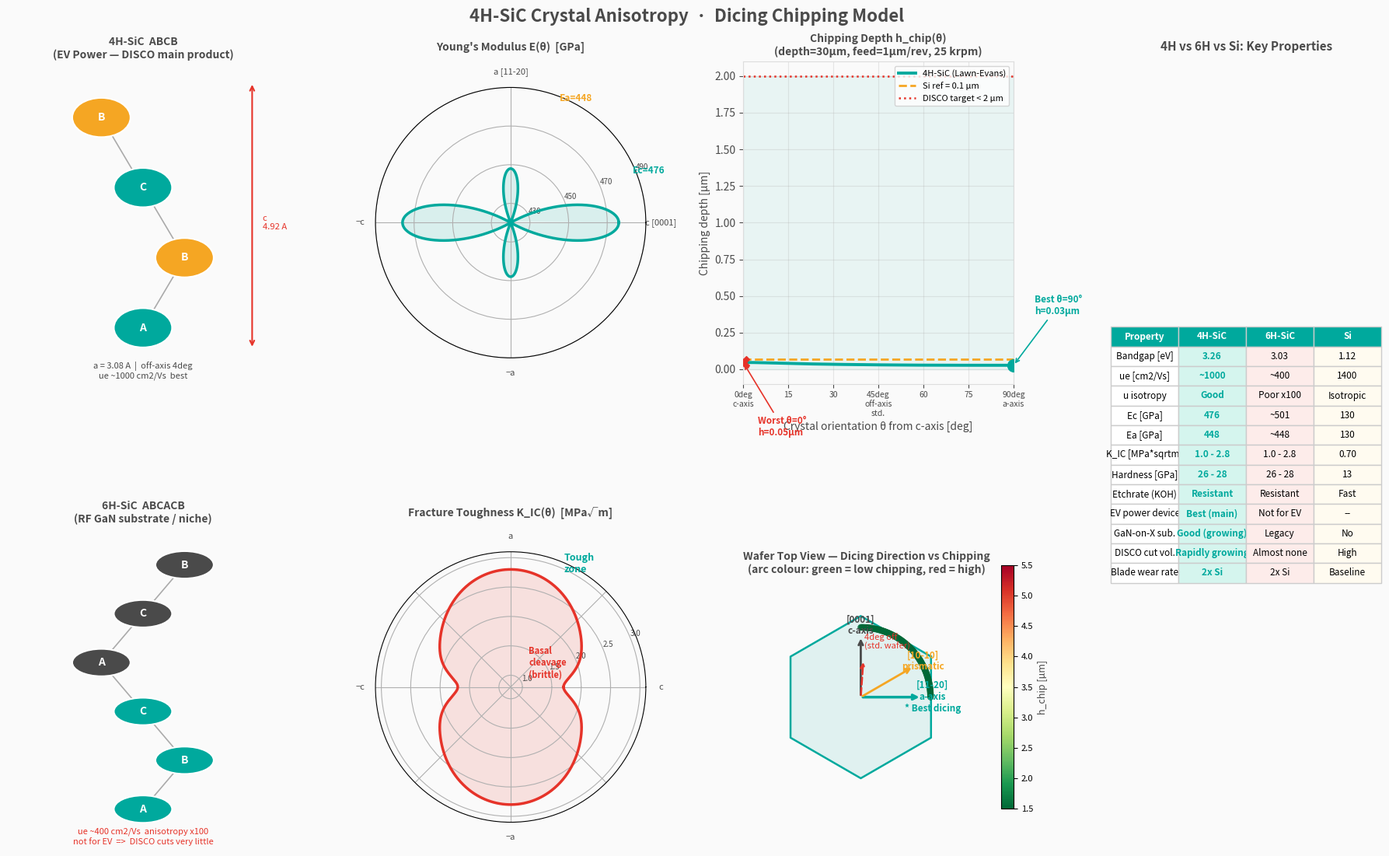

Write the Python code that produced this figure.
"""
4H-SiC Crystal Anisotropy Visualization
========================================
Panels:
  1. Crystal stacking: 4H vs 6H (ABCB / ABCACB)
  2. Polar: Young's modulus E(θ)
  3. Polar: Fracture toughness K_IC(θ)
  4. Chipping depth h_chip(θ) at standard DISCO dicing params
  5. Hexagonal wafer top-view — dicing direction guide (color-coded chipping)
  6. 4H vs 6H vs Si property comparison table

Usage:
    python sic/visualize_sic_anisotropy.py
    python sic/visualize_sic_anisotropy.py --save
"""

import argparse
import os
import sys
import numpy as np
import matplotlib.pyplot as plt
from matplotlib.patches import Circle
from matplotlib.gridspec import GridSpec

# ── 4H-SiC physics (mirrors sic_chipping_kernel.cpp) ─────────────────────────
C44 = 163.0   # GPa

def E_SiC(theta_deg):
    """Young's modulus E(θ) [GPa]; θ=0 → c-axis [0001], θ=90 → a-axis [11-20]."""
    th = np.deg2rad(np.asarray(theta_deg, float))
    s2, c2 = np.sin(th)**2, np.cos(th)**2
    S11 = 1.0 / 448.0
    S33 = 1.0 / 476.0
    S13 = -0.10 / 448.0
    S44 = 1.0 / C44
    inv_E = S11*s2**2 + S33*c2**2 + (2*S13 + S44)*s2*c2
    return 1.0 / inv_E   # GPa

def K_IC_SiC(theta_deg):
    """Fracture toughness K_IC(θ) [MPa√m]."""
    th = np.deg2rad(np.asarray(theta_deg, float))
    c2 = np.cos(th)**2
    K_base = 2.0 + (2.8 - 2.0) * (1.0 - c2)
    basal  = np.exp(-(np.asarray(theta_deg, float) / 15.0)**2)
    return K_base * (1 - 0.3*basal) + 1.0 * 0.3*basal

def H_SiC(theta_deg):
    """Vickers hardness H(θ) [GPa]."""
    return 28.0 - 1.4 * np.cos(np.deg2rad(np.asarray(theta_deg, float)))**2

def chipping_um(theta_deg, blade_depth_um=30.0, feed_um_rev=1.0, spindle_krpm=25.0):
    """Lawn-Evans chipping depth [µm]."""
    H = H_SiC(theta_deg)
    E = E_SiC(theta_deg)
    K = K_IC_SiC(theta_deg)
    feed_mm_s = feed_um_rev * 1e-3 * spindle_krpm * 1000.0 / 60.0
    F_N = 0.08 * blade_depth_um * feed_mm_s * (H / 13.0)**0.6
    return 0.015 * np.sqrt(E * 1000 / (H * 1000)) * np.sqrt(F_N) / K

def Si_chipping():
    F_N = 0.08 * 30.0 * (1e-3 * 25e3 / 60) * 1.0
    return 0.015 * np.sqrt(130 * 1000 / (13 * 1000)) * np.sqrt(F_N) / 0.70

# ── Colour palette ────────────────────────────────────────────────────────────
TEAL  = "#00A99D"
RED   = "#E63329"
GOLD  = "#F5A623"
GRAY  = "#4A4A4A"
BG    = "#FAFAFA"

# ── Helpers ───────────────────────────────────────────────────────────────────
def mirror_polar(fn, angles_deg):
    """Build full 360° polar array from a [0°,90°] function via hexagonal symmetry."""
    seg0  = fn(angles_deg[angles_deg <= 90])
    seg1  = fn(180 - angles_deg[(angles_deg > 90)  & (angles_deg <= 180)])
    seg2  = fn(angles_deg[(angles_deg > 180) & (angles_deg <= 270)] - 180)
    seg3  = fn(360 - angles_deg[angles_deg > 270])
    return np.concatenate([seg0, seg1, seg2, seg3])

def _style_polar(ax, title):
    ax.set_facecolor(BG)
    ax.tick_params(labelsize=7, colors=GRAY)
    ax.set_title(title, fontsize=10, fontweight="bold", color=GRAY, pad=16)

def draw_stacking(ax, layers_x, layers_lbl, colors, title, note=""):
    n = len(layers_x)
    for i, (x, lbl, col) in enumerate(zip(layers_x, layers_lbl, colors)):
        c = Circle((x, i), 0.28, color=col, zorder=3, ec="white", lw=1.5)
        ax.add_patch(c)
        ax.text(x, i, lbl, ha="center", va="center",
                fontsize=10, fontweight="bold", color="white", zorder=4)
        if i > 0:
            ax.plot([layers_x[i-1], x], [i-1, i],
                    color=GRAY, lw=1.2, alpha=0.45, zorder=2)
    ax.set_xlim(-0.8, 1.8); ax.set_ylim(-0.8, n - 0.2)
    ax.axis("off")
    ax.set_title(title, fontsize=10, fontweight="bold", color=GRAY, pad=3)
    if note:
        ax.text(0.5, -0.55, note, ha="center", transform=ax.transAxes,
                fontsize=8, color=RED)

# ── Main figure ───────────────────────────────────────────────────────────────
def make_figure():
    fig = plt.figure(figsize=(19, 11.5), facecolor=BG)
    fig.suptitle("4H-SiC Crystal Anisotropy  ·  Dicing Chipping Model",
                 fontsize=16, fontweight="bold", color=GRAY, y=0.99)

    gs = GridSpec(2, 4, figure=fig,
                  hspace=0.44, wspace=0.36,
                  left=0.04, right=0.97, top=0.93, bottom=0.05)

    angles = np.linspace(0, 360, 721)
    half   = np.linspace(0, 90,  361)

    # ── 1a: 4H stacking ───────────────────────────────────────────────────────
    ax4h = fig.add_subplot(gs[0, 0])
    draw_stacking(ax4h,
                  [0.5, 0.9, 0.5, 0.1],
                  ["A", "B", "C", "B"],
                  [TEAL, GOLD, TEAL, GOLD],
                  "4H-SiC  ABCB\n(EV Power — DISCO main product)")
    # c-axis arrow
    ax4h.annotate("", xy=(1.55, 3.5), xytext=(1.55, -0.3),
                  arrowprops=dict(arrowstyle="<->", color=RED, lw=1.5))
    ax4h.text(1.65, 1.5, "c\n4.92 A", ha="left", va="center",
              fontsize=8, color=RED)
    ax4h.text(0.5, -0.72, "a = 3.08 A  |  off-axis 4deg\nue ~1000 cm2/Vs  best",
              ha="center", fontsize=8, color=GRAY)

    # ── 1b: 6H stacking ───────────────────────────────────────────────────────
    ax6h = fig.add_subplot(gs[1, 0])
    draw_stacking(ax6h,
                  [0.5, 0.9, 0.5, 0.1, 0.5, 0.9],
                  ["A", "B", "C", "A", "C", "B"],
                  [TEAL]*3 + [GRAY]*3,
                  "6H-SiC  ABCACB\n(RF GaN substrate / niche)")
    ax6h.text(0.5, -0.72,
              "ue ~400 cm2/Vs  anisotropy x100\nnot for EV  =>  DISCO cuts very little",
              ha="center", fontsize=8, color=RED)

    # ── 2: Young's modulus polar ──────────────────────────────────────────────
    ax_E = fig.add_subplot(gs[0, 1], projection="polar")
    _style_polar(ax_E, "Young's Modulus E(θ)  [GPa]")
    th_rad   = np.deg2rad(angles)
    E_polar  = mirror_polar(E_SiC,  angles)
    ax_E.plot(th_rad, E_polar, color=TEAL, lw=2.5)
    ax_E.fill(th_rad, E_polar, color=TEAL, alpha=0.13)
    ax_E.set_rlim(420, 490)
    ax_E.set_rticks([430, 450, 470, 490])
    ax_E.set_thetagrids([0, 90, 180, 270],
                        ["c [0001]", "a [11-20]", "−c", "−a"], fontsize=8)
    ax_E.annotate(f"Ec={E_SiC(0):.0f}",  xy=(0,         E_SiC(0)),
                  xytext=(np.deg2rad(22), 488), fontsize=8.5,
                  color=TEAL, fontweight="bold")
    ax_E.annotate(f"Ea={E_SiC(90):.0f}", xy=(np.pi/2, E_SiC(90)),
                  xytext=(np.deg2rad(68), 488), fontsize=8.5,
                  color=GOLD, fontweight="bold")

    # ── 3: K_IC polar ─────────────────────────────────────────────────────────
    ax_K = fig.add_subplot(gs[1, 1], projection="polar")
    _style_polar(ax_K, "Fracture Toughness K_IC(θ)  [MPa√m]")
    K_polar = mirror_polar(K_IC_SiC, angles)
    ax_K.plot(th_rad, K_polar, color=RED, lw=2.5)
    ax_K.fill(th_rad, K_polar, color=RED, alpha=0.13)
    ax_K.set_rlim(0.8, 3.1)
    ax_K.set_rticks([1.0, 1.5, 2.0, 2.5, 3.0])
    ax_K.set_thetagrids([0, 45, 90, 135, 180, 225, 270, 315],
                        ["c", "", "a", "", "−c", "", "−a", ""], fontsize=8)
    ax_K.annotate("Basal\ncleavage\n(brittle)", xy=(0, 1.0),
                  xytext=(np.deg2rad(28), 1.15), fontsize=8,
                  color=RED, fontweight="bold")
    ax_K.annotate("Tough\nzone", xy=(np.pi/2, K_IC_SiC(90)),
                  xytext=(np.deg2rad(65), 2.95), fontsize=9,
                  color=TEAL, fontweight="bold")

    # ── 4: Chipping depth vs orientation ──────────────────────────────────────
    ax_c = fig.add_subplot(gs[0, 2])
    ax_c.set_facecolor(BG)
    chip = chipping_um(half)
    si   = Si_chipping()
    ax_c.plot(half, chip, color=TEAL, lw=2.8, label="4H-SiC (Lawn-Evans)")
    ax_c.axhline(si,  color=GOLD, lw=2.0, ls="--", label=f"Si ref = {si:.1f} µm")
    ax_c.axhline(2.0, color=RED,  lw=1.8, ls=":",  label="DISCO target < 2 µm")
    ax_c.fill_between(half, 0, 2.0, alpha=0.07, color=TEAL)

    best  = np.argmin(chip)
    worst = np.argmax(chip)
    ax_c.scatter(half[best],  chip[best],  s=130, color=TEAL,  zorder=5)
    ax_c.scatter(half[worst], chip[worst], s=130, color=RED, marker="X", zorder=5)
    ax_c.annotate(f"Best θ={half[best]:.0f}°\nh={chip[best]:.2f}µm",
                  xy=(half[best], chip[best]),
                  xytext=(half[best]+7, chip[best]+0.35),
                  fontsize=8.5, color=TEAL, fontweight="bold",
                  arrowprops=dict(arrowstyle="->", color=TEAL, lw=1.2))
    ax_c.annotate(f"Worst θ={half[worst]:.0f}°\nh={chip[worst]:.2f}µm",
                  xy=(half[worst], chip[worst]),
                  xytext=(half[worst]+5, chip[worst]-0.5),
                  fontsize=8.5, color=RED, fontweight="bold",
                  arrowprops=dict(arrowstyle="->", color=RED, lw=1.2))

    ax_c.set_xlabel("Crystal orientation θ from c-axis [deg]", fontsize=10, color=GRAY)
    ax_c.set_ylabel("Chipping depth [µm]", fontsize=10, color=GRAY)
    ax_c.set_title("Chipping Depth h_chip(θ)\n(depth=30µm, feed=1µm/rev, 25 krpm)",
                   fontsize=10, fontweight="bold", color=GRAY)
    ax_c.set_xlim(0, 90)
    ax_c.set_xticks([0, 15, 30, 45, 60, 75, 90])
    ax_c.set_xticklabels(
        ["0deg\nc-axis", "15", "30", "45deg\noff-axis\nstd.", "60", "75", "90deg\na-axis"],
        fontsize=7.5)
    ax_c.legend(fontsize=8, loc="upper right")
    ax_c.grid(True, alpha=0.28)
    ax_c.tick_params(colors=GRAY)
    for sp in ax_c.spines.values(): sp.set_color("#DDDDDD")

    # ── 5: Hexagonal wafer top-view ───────────────────────────────────────────
    ax_h = fig.add_subplot(gs[1, 2])
    ax_h.set_facecolor(BG)
    ax_h.set_aspect("equal")
    ax_h.axis("off")
    ax_h.set_title("Wafer Top View — Dicing Direction vs Chipping\n"
                   "(arc colour: green = low chipping, red = high)",
                   fontsize=10, fontweight="bold", color=GRAY)

    hex_ang = np.linspace(0, 2*np.pi, 7)
    hx = np.cos(hex_ang + np.pi/6)
    hy = np.sin(hex_ang + np.pi/6)
    ax_h.fill(hx, hy, alpha=0.10, color=TEAL)
    ax_h.plot(hx, hy, color=TEAL, lw=1.8)

    def arrow(ang_deg, length, color, label, lw=2.0):
        th = np.deg2rad(ang_deg)
        ax_h.annotate("", xy=(length*np.cos(th), length*np.sin(th)),
                      xytext=(0, 0),
                      arrowprops=dict(arrowstyle="->", color=color, lw=lw))
        ax_h.text(length*1.18*np.cos(th), length*1.18*np.sin(th), label,
                  ha="center", va="center", fontsize=8.5,
                  color=color, fontweight="bold")

    arrow(90,  0.75, GRAY, "[0001]\nc-axis")
    arrow(0,   0.75, TEAL, "[11-20]\na-axis\n* Best dicing", lw=2.5)
    arrow(30,  0.75, GOLD, "[10-10]\nprismatic")

    # 4° off-axis (standard wafer orientation)
    th4 = np.deg2rad(90 - 4)
    ax_h.annotate("", xy=(0.46*np.cos(th4), 0.46*np.sin(th4)),
                  xytext=(0, 0),
                  arrowprops=dict(arrowstyle="->", color=RED, lw=1.8, linestyle="dashed"))
    ax_h.text(0.57*np.cos(th4), 0.57*np.sin(th4),
              "4deg off\n(std. wafer)", ha="left", va="bottom",
              fontsize=8, color=RED)

    # Colour arc (chipping quality)
    th_arc = np.linspace(0, np.pi/2, 91)
    chip_arc = chipping_um(np.rad2deg(th_arc))
    vmin, vmax = 1.5, 5.5
    for i in range(len(th_arc) - 1):
        cv = np.clip((chip_arc[i] - vmin) / (vmax - vmin), 0, 1)
        col = plt.cm.RdYlGn_r(cv)
        r_arc = 0.86
        ax_h.plot([r_arc*np.cos(th_arc[i]), r_arc*np.cos(th_arc[i+1])],
                  [r_arc*np.sin(th_arc[i]), r_arc*np.sin(th_arc[i+1])],
                  color=col, lw=6, solid_capstyle="round", alpha=0.88)

    sm = plt.cm.ScalarMappable(cmap="RdYlGn_r",
                                norm=plt.Normalize(vmin=vmin, vmax=vmax))
    sm.set_array([])
    cbar = fig.colorbar(sm, ax=ax_h, fraction=0.045, pad=0.04)
    cbar.set_label("h_chip [µm]", fontsize=9, color=GRAY)
    cbar.ax.tick_params(labelsize=8)

    ax_h.set_xlim(-1.45, 1.6)
    ax_h.set_ylim(-1.20, 1.45)

    # ── 6: Property comparison table ──────────────────────────────────────────
    ax_t = fig.add_subplot(gs[:, 3])
    ax_t.axis("off")
    ax_t.set_facecolor(BG)

    rows = [
        ["Property",           "4H-SiC",         "6H-SiC",       "Si"],
        ["Bandgap [eV]",       "3.26",            "3.03",         "1.12"],
        ["ue [cm2/Vs]",        "~1000",           "~400",         "1400"],
        ["u isotropy",         "Good",            "Poor x100",    "Isotropic"],
        ["Ec [GPa]",           "476",             "~501",         "130"],
        ["Ea [GPa]",           "448",             "~448",         "130"],
        ["K_IC [MPa*sqrtm]",   "1.0 - 2.8",      "1.0 - 2.8",   "0.70"],
        ["Hardness [GPa]",     "26 - 28",         "26 - 28",      "13"],
        ["Etchrate (KOH)",     "Resistant",       "Resistant",    "Fast"],
        ["EV power device",    "Best (main)",     "Not for EV",   "--"],
        ["GaN-on-X sub.",      "Good (growing)",  "Legacy",       "No"],
        ["DISCO cut vol.",     "Rapidly growing", "Almost none",  "High"],
        ["Blade wear rate",    "2x Si",           "2x Si",        "Baseline"],
    ]

    col_colours = (
        [["#C8F7F3", TEAL, "#F5E6F0", "#FFF8E7"]] +
        [["#FFFFFF", "#D5F5EE", "#FDECEA", "#FFFBF0"]] * (len(rows) - 1)
    )

    tbl = ax_t.table(
        cellText=rows[1:],
        colLabels=rows[0],
        cellLoc="center",
        loc="center",
        cellColours=col_colours[1:],
    )
    tbl.auto_set_font_size(False)
    tbl.set_fontsize(8.5)
    tbl.scale(1.0, 1.52)

    for (r, c), cell in tbl.get_celld().items():
        cell.set_edgecolor("#CCCCCC")
        if r == 0:
            cell.set_facecolor(TEAL)
            cell.set_text_props(color="white", fontweight="bold")
        if c == 1 and r > 0:  # 4H column highlight
            cell.set_text_props(fontweight="bold", color=TEAL)

    ax_t.set_title("4H vs 6H vs Si: Key Properties",
                   fontsize=11, fontweight="bold", color=GRAY, pad=10)

    return fig


def main():
    parser = argparse.ArgumentParser(
        description="4H-SiC crystal anisotropy visualization")
    parser.add_argument("--save", action="store_true",
                        help="Save PDF to sic/figures/sic_anisotropy.pdf")
    args = parser.parse_args()

    fig = make_figure()

    if args.save:
        out_dir = os.path.join(os.path.dirname(os.path.abspath(__file__)), "figures")
        os.makedirs(out_dir, exist_ok=True)
        path = os.path.join(out_dir, "sic_anisotropy.pdf")
        fig.savefig(path, dpi=150, bbox_inches="tight", facecolor=BG)
        print(f"Saved → {path}")
        path_png = path.replace(".pdf", ".png")
        fig.savefig(path_png, dpi=150, bbox_inches="tight", facecolor=BG)
        print(f"Saved → {path_png}")
    else:
        plt.show()


if __name__ == "__main__":
    main()
